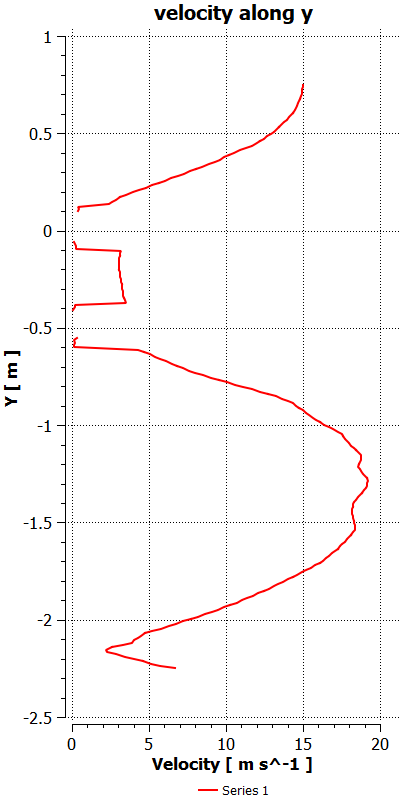

The data file committed next to this chart (first rows):
[Name]
Series 1 at /LINE:Line 1
[Data]
Velocity [ m s^-1 ], Y [ m ]
1.49999971e+01, 7.50000000e-01
1.49825935e+01, 7.37951815e-01
1.49622335e+01, 7.25903630e-01
1.49410858e+01, 7.13855445e-01
1.49068251e+01, 7.01807261e-01
1.48647594e+01, 6.89759076e-01
1.48192987e+01, 6.77710891e-01
1.47669020e+01, 6.65662706e-01
1.46928864e+01, 6.53614521e-01
1.46156502e+01, 6.41566336e-01
1.45339060e+01, 6.29518151e-01
1.44520245e+01, 6.17469966e-01
1.43280182e+01, 6.05421782e-01
1.42002916e+01, 5.93373597e-01
1.40736179e+01, 5.81325412e-01
1.39290237e+01, 5.69277227e-01
1.37833443e+01, 5.57229042e-01
1.36155624e+01, 5.45180857e-01
1.34477825e+01, 5.33132672e-01
1.32800064e+01, 5.21084487e-01
1.31122341e+01, 5.09036303e-01
1.28979416e+01, 4.96988118e-01
1.26749058e+01, 4.84939933e-01
1.24520512e+01, 4.72891748e-01
1.22383938e+01, 4.60843563e-01
1.20338545e+01, 4.48795378e-01
1.16775265e+01, 4.36747193e-01
1.12991867e+01, 4.24699008e-01
1.09209309e+01, 4.12650824e-01
1.05507946e+01, 4.00602639e-01
1.02137136e+01, 3.88554454e-01
9.88775063e+00, 3.76506269e-01
9.59611702e+00, 3.64458084e-01
9.30515003e+00, 3.52409899e-01
8.89355850e+00, 3.40361714e-01
8.47337532e+00, 3.28313529e-01
8.06768990e+00, 3.16265345e-01
7.66206264e+00, 3.04217160e-01
7.25649929e+00, 2.92168975e-01
6.85101366e+00, 2.80120790e-01
6.44562197e+00, 2.68072605e-01
6.04033899e+00, 2.56024420e-01
5.62419653e+00, 2.43976235e-01
5.20433283e+00, 2.31928051e-01
4.78481245e+00, 2.19879866e-01
4.36573267e+00, 2.07831681e-01
3.94723511e+00, 1.95783496e-01
3.52952814e+00, 1.83735311e-01
3.13866305e+00, 1.71687126e-01
2.86977315e+00, 1.59638941e-01
2.60090446e+00, 1.47590756e-01
2.40931153e+00, 1.35542572e-01
3.76437515e-01, 1.23494379e-01
4.37464923e-01, 1.11446187e-01
4.00912881e-01, 9.93979946e-02
undef, undef
1.12296671e-01, -5.72285056e-02
... 172 more rows
